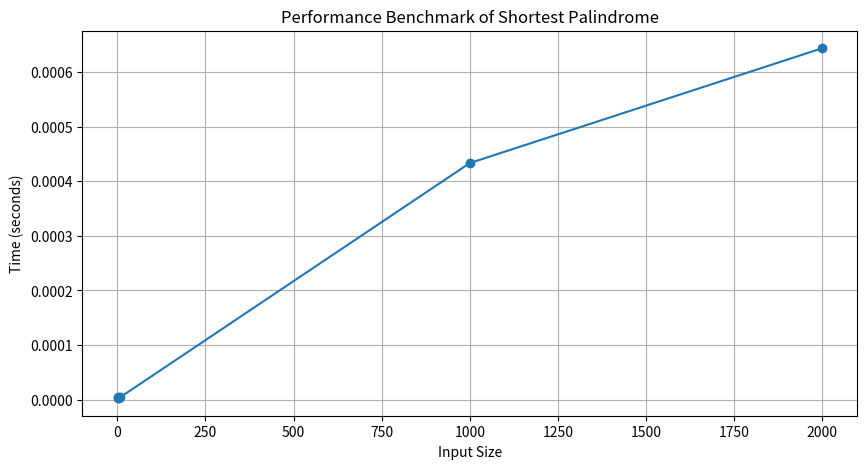

Here is the Python script that generated this plot:
import time
import matplotlib.pyplot as plt

class Solution:
    def shortestPalindrome(self, s: str) -> str:
        # Step 1: Edge case handling
        if not s:
            return ""
        
        rev_s = s[::-1]
        combined = s + '#' + rev_s

        # Step 2: Compute LPS array
        lps = self.computeLPS(combined)

        # Step 3: Find the longest palindromic prefix
        palindromic_prefix_length = lps[-1]
        to_add = rev_s[:len(s) - palindromic_prefix_length]

        # Step 4: Return the shortest palindrome
        return to_add + s

    def computeLPS(self, pattern: str) -> list:
        lps = [0] * len(pattern)
        length = 0
        i = 1

        while i < len(pattern):
            if pattern[i] == pattern[length]:
                length += 1
                lps[i] = length
                i += 1
            else:
                if length != 0:
                    length = lps[length - 1]
                else:
                    lps[i] = 0
                    i += 1

        return lps

    def benchmark(self, test_cases):
        times = []
        for case in test_cases:
            start_time = time.time()
            self.shortestPalindrome(case)
            times.append(time.time() - start_time)
        return times

    def visualize_benchmark(self, times, test_cases):
        plt.figure(figsize=(10, 5))
        plt.plot(test_cases, times, marker='o')
        plt.title('Performance Benchmark of Shortest Palindrome')
        plt.xlabel('Input Size')
        plt.ylabel('Time (seconds)')
        plt.grid()
        plt.show()

# Example usage
solution = Solution()

# Test cases with varying lengths
test_cases = ['a', 'ab', 'aacecaaa', 'abcd', 'a' * 1000, 'b' * 1000 + 'a' * 1000]
times = solution.benchmark(test_cases)
solution.visualize_benchmark(times, [len(tc) for tc in test_cases])

# Print results for the test cases
for s in test_cases:
    print(f"Input: '{s}' -> Shortest Palindrome: '{solution.shortestPalindrome(s)}'")
